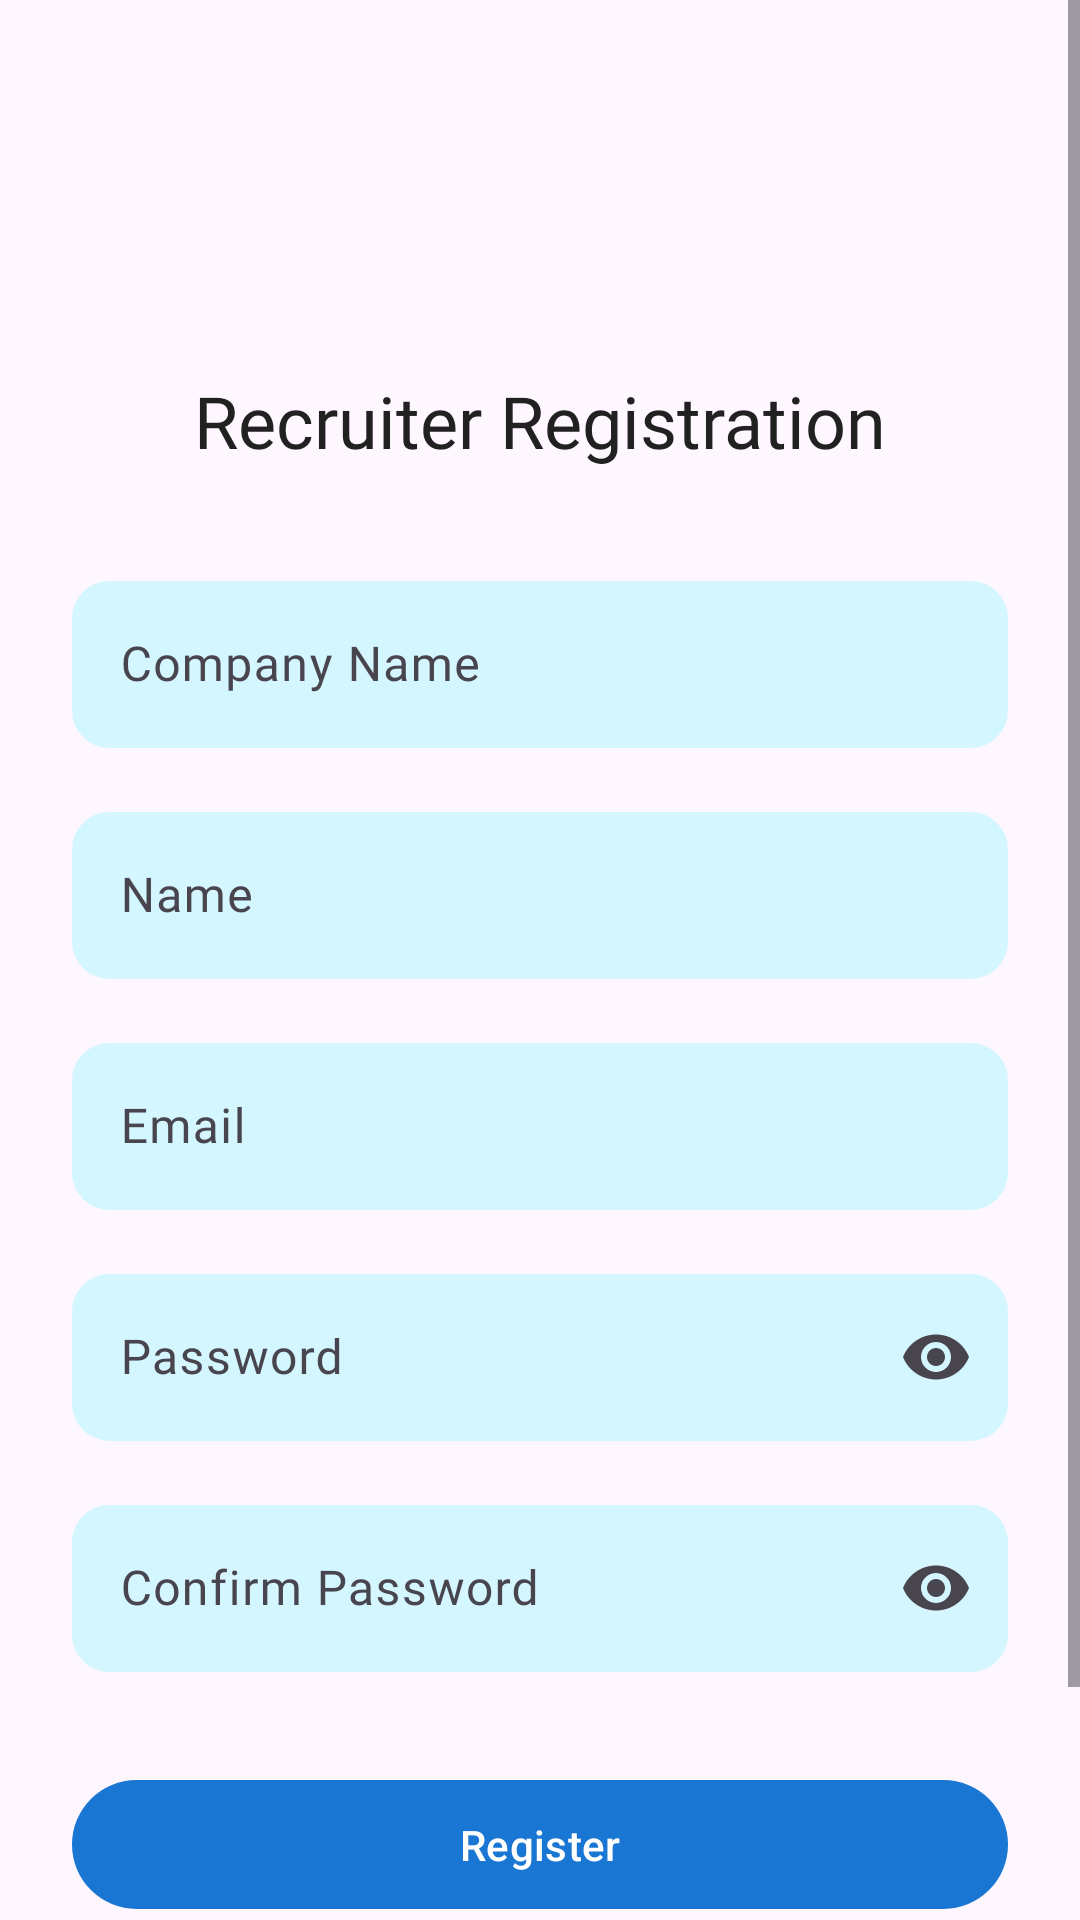

Here is an Android app screen rendered from its layout file. Give the layout XML and the strings, colors and styles it references.
<!-- AndroidManifest.xml: application theme Theme.Worksy -->
<!-- res/layout/fragment_recruiter_registration.xml -->
<?xml version="1.0" encoding="utf-8"?>
<ScrollView xmlns:android="http://schemas.android.com/apk/res/android"
    xmlns:app="http://schemas.android.com/apk/res-auto"
    android:layout_width="match_parent"
    android:layout_height="match_parent"
    android:background="@drawable/reg_design"
    android:fillViewport="true">

    <androidx.constraintlayout.widget.ConstraintLayout
        android:layout_width="match_parent"
        android:layout_height="wrap_content"
        android:padding="24dp">

        
        <com.google.android.material.textview.MaterialTextView
            android:id="@+id/textViewTitle"
            android:layout_width="wrap_content"
            android:layout_height="wrap_content"
            android:layout_marginTop="100dp"
            android:text="@string/recruiter_account"
            android:fontFamily="@font/poppins_bold"
            android:textAppearance="?attr/textAppearanceHeadlineMedium"
            app:layout_constraintEnd_toEndOf="parent"
            app:layout_constraintStart_toStartOf="parent"
            app:layout_constraintTop_toTopOf="parent" />

        
        <com.google.android.material.textfield.TextInputLayout
            android:id="@+id/textInputLayoutCompanyName"
            style="@style/Widget.Material3.TextInputLayout.OutlinedBox"
            android:layout_width="match_parent"
            android:layout_height="wrap_content"
            android:layout_marginTop="32dp"
            android:hint="@string/company_name"
            app:layout_constraintTop_toBottomOf="@id/textViewTitle">

            <com.google.android.material.textfield.TextInputEditText
                android:id="@+id/editTextCompanyName"
                android:layout_width="match_parent"
                android:layout_height="wrap_content"
                android:background="@drawable/rounded_edit_text"
                android:backgroundTint="#D4F6FF"
                android:fontFamily="@font/poppins_medium"
                android:inputType="text" />
        </com.google.android.material.textfield.TextInputLayout>

        
        <com.google.android.material.textfield.TextInputLayout
            android:id="@+id/textInputLayoutName"
            style="@style/Widget.Material3.TextInputLayout.OutlinedBox"
            android:layout_width="match_parent"
            android:layout_height="wrap_content"
            android:layout_marginTop="16dp"
            android:hint="@string/name"
            app:layout_constraintTop_toBottomOf="@id/textInputLayoutCompanyName">

            <com.google.android.material.textfield.TextInputEditText
                android:id="@+id/editTextName"
                android:layout_width="match_parent"
                android:layout_height="wrap_content"
                android:background="@drawable/rounded_edit_text"
                android:backgroundTint="#D4F6FF"
                android:fontFamily="@font/poppins_medium"
                android:inputType="textPersonName" />
        </com.google.android.material.textfield.TextInputLayout>

        
        <com.google.android.material.textfield.TextInputLayout
            android:id="@+id/textInputLayoutEmail"
            style="@style/Widget.Material3.TextInputLayout.OutlinedBox"
            android:layout_width="match_parent"
            android:layout_height="wrap_content"
            android:layout_marginTop="16dp"
            android:hint="@string/email"
            app:layout_constraintTop_toBottomOf="@id/textInputLayoutName">

            <com.google.android.material.textfield.TextInputEditText
                android:id="@+id/editTextEmail"
                android:layout_width="match_parent"
                android:layout_height="wrap_content"
                android:background="@drawable/rounded_edit_text"
                android:backgroundTint="#D4F6FF"
                android:fontFamily="@font/poppins_medium"
                android:inputType="textEmailAddress" />
        </com.google.android.material.textfield.TextInputLayout>

        
        <com.google.android.material.textfield.TextInputLayout
            android:id="@+id/textInputLayoutPassword"
            style="@style/Widget.Material3.TextInputLayout.OutlinedBox"
            android:layout_width="match_parent"
            android:layout_height="wrap_content"
            android:layout_marginTop="16dp"
            android:hint="@string/password"
            app:endIconMode="password_toggle"
            app:layout_constraintTop_toBottomOf="@id/textInputLayoutEmail">

            <com.google.android.material.textfield.TextInputEditText
                android:id="@+id/editTextPassword"
                android:layout_width="match_parent"
                android:layout_height="wrap_content"
                android:background="@drawable/rounded_edit_text"
                android:backgroundTint="#D4F6FF"
                android:fontFamily="@font/poppins_medium"
                android:inputType="textPassword" />
        </com.google.android.material.textfield.TextInputLayout>

        
        <com.google.android.material.textfield.TextInputLayout
            android:id="@+id/textInputLayoutConfirmPassword"
            style="@style/Widget.Material3.TextInputLayout.OutlinedBox"
            android:layout_width="match_parent"
            android:layout_height="wrap_content"
            android:layout_marginTop="16dp"
            android:hint="@string/confirm_password"
            app:endIconMode="password_toggle"
            app:layout_constraintTop_toBottomOf="@id/textInputLayoutPassword">

            <com.google.android.material.textfield.TextInputEditText
                android:id="@+id/editTextConfirmPassword"
                android:layout_width="match_parent"
                android:layout_height="wrap_content"
                android:background="@drawable/rounded_edit_text"
                android:backgroundTint="#D4F6FF"
                android:fontFamily="@font/poppins_medium"
                android:inputType="textPassword" />
        </com.google.android.material.textfield.TextInputLayout>

        
        <com.google.android.material.button.MaterialButton
            android:id="@+id/buttonRegister"
            android:layout_width="match_parent"
            android:layout_height="wrap_content"
            android:layout_marginTop="32dp"
            android:padding="12dp"
            android:text="@string/register"
            app:layout_constraintTop_toBottomOf="@id/textInputLayoutConfirmPassword" />

        
        <com.google.android.material.button.MaterialButton
            android:id="@+id/buttonLogin"
            style="@style/Widget.Material3.Button.TextButton"
            android:layout_width="wrap_content"
            android:layout_height="wrap_content"
            android:layout_marginTop="16dp"
            android:fontFamily="@font/poppins_medium"
            android:text="@string/already_have_account"
            app:layout_constraintEnd_toEndOf="parent"
            app:layout_constraintStart_toStartOf="parent"
            app:layout_constraintTop_toBottomOf="@id/buttonRegister" />

    </androidx.constraintlayout.widget.ConstraintLayout>
</ScrollView>
<!-- resources referenced by this layout -->
<resources>
  <!-- drawable rounded_edit_text (drawable) -->
  <shape xmlns:android="http://schemas.android.com/apk/res/android">
      <solid android:color="#fafafa" />
      <corners android:radius="12dp" />
      <stroke android:width="1dp" android:color="#CCCCCC" />
  </shape>
  <string name="already_have_account">Already have an account? Sign in</string>
  <string name="company_name">Company Name</string>
  <string name="confirm_password">Confirm Password</string>
  <string name="email">Email</string>
  <string name="name">Name</string>
  <string name="password">Password</string>
  <string name="recruiter_account">Recruiter Registration</string>
  <string name="register">Register</string>
  <style name="Theme.Worksy" parent="Theme.Material3.DayNight.NoActionBar">
          
          <item name="colorPrimary">@color/primary</item>
          <item name="colorPrimaryVariant">@color/primary_variant</item>
          <item name="colorOnPrimary">@color/white</item>
          
          
          <item name="colorSecondary">@color/secondary</item>
          <item name="colorSecondaryVariant">@color/secondary_variant</item>
          <item name="colorOnSecondary">@color/black</item>
          
          
          <item name="android:statusBarColor">?attr/colorPrimaryVariant</item>
          
          
          <item name="textAppearanceHeadlineLarge">@style/TextAppearance.Worksy.HeadlineLarge</item>
          <item name="textAppearanceHeadlineMedium">@style/TextAppearance.Worksy.HeadlineMedium</item>
          <item name="textAppearanceBodyLarge">@style/TextAppearance.Worksy.BodyLarge</item>
          <item name="textAppearanceBodyMedium">@style/TextAppearance.Worksy.BodyMedium</item>
      </style>
  <color name="primary">#1976D2</color>
  <color name="primary_variant">#1565C0</color>
  <color name="white">#FFFFFF</color>
  <color name="secondary">#2E7D32</color>
  <color name="secondary_variant">#1B5E20</color>
  <color name="black">#000000</color>
  <style name="TextAppearance.Worksy.HeadlineLarge" parent="TextAppearance.Material3.HeadlineLarge">
          <item name="android:textSize">28sp</item>
          <item name="android:textColor">@color/text_primary</item>
      </style>
  <style name="TextAppearance.Worksy.HeadlineMedium" parent="TextAppearance.Material3.HeadlineMedium">
          <item name="android:textSize">24sp</item>
          <item name="android:textColor">@color/text_primary</item>
      </style>
  <style name="TextAppearance.Worksy.BodyLarge" parent="TextAppearance.Material3.BodyLarge">
          <item name="android:textSize">16sp</item>
          <item name="android:textColor">@color/text_secondary</item>
      </style>
  <style name="TextAppearance.Worksy.BodyMedium" parent="TextAppearance.Material3.BodyMedium">
          <item name="android:textSize">14sp</item>
          <item name="android:textColor">@color/text_secondary</item>
      </style>
  <color name="text_primary">#212121</color>
  <color name="text_secondary">#757575</color>
</resources>
